Run: headless pygame with SDL's dummy video driver; simulated clock (each Clock.tick advances the game by its frame time, no real sleeping); random seed 0; keys injected as events and as key.get_pressed() state; mouse plan: one left click at the window centre at the start of phase 2, then a move to the lower-right quarter at the start of phase 3; restart key R tapped at the start of phases 3 and 4.
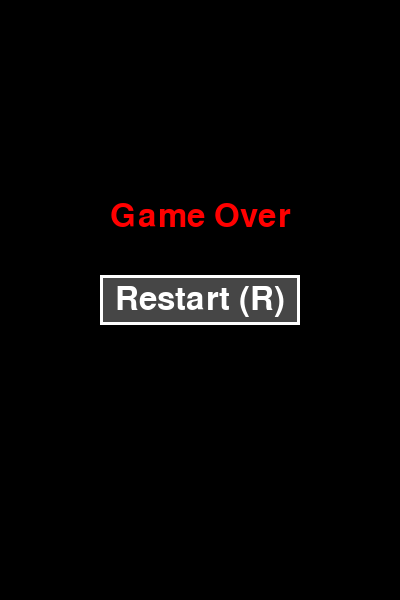
Frame 1 of 4 · flips 1–60 · no input
Frame 2 of 4 · flips 61–180 · clicked the window centre · tapped SPACE, RETURN · held RIGHT (→), D · screen unchanged from frame 1, image omitted
Frame 3 of 4 · flips 181–300 · moved the mouse to the lower-right quarter · tapped R · held DOWN (↓), S · screen unchanged from frame 2, image omitted
Frame 4 of 4 · flips 301–420 · tapped R · held LEFT (←), A, UP (↑), W · screen unchanged from frame 3, image omitted

The pygame program that drew these frames:

import pygame
import sys
import random

# --- Constants ---
SCREEN_WIDTH = 400
SCREEN_HEIGHT = 600
GROUND_HEIGHT = 50
FPS = 60

BIRD_RADIUS = 20
BIRD_X = SCREEN_WIDTH // 4
GRAVITY = 0.5
JUMP_VELOCITY = -10

PIPE_WIDTH = 80
PIPE_GAP = 150
PIPE_SPEED = 3
PIPE_INTERVAL = 1500  # ms between pipes

BUTTON_WIDTH = 200
BUTTON_HEIGHT = 50

# --- Classes ---
class Bird:
    def __init__(self):
        self.reset()

    def reset(self):
        self.x = BIRD_X
        self.y = SCREEN_HEIGHT // 2
        self.vel = 0

    def jump(self):
        self.vel = JUMP_VELOCITY

    def move(self):
        self.vel += GRAVITY
        self.y += self.vel

    def get_rect(self):
        return pygame.Rect(self.x - BIRD_RADIUS,
                           self.y - BIRD_RADIUS,
                           BIRD_RADIUS * 2,
                           BIRD_RADIUS * 2)

    def draw(self, screen):
        pygame.draw.circle(screen, (255, 255, 0), (int(self.x), int(self.y)), BIRD_RADIUS)

class Pipe:
    def __init__(self):
        self.x = SCREEN_WIDTH
        self.height = random.randint(50, SCREEN_HEIGHT - GROUND_HEIGHT - PIPE_GAP - 50)
        self.scored = False

    def reset(self):
        self.__init__()

    def move(self):
        self.x -= PIPE_SPEED

    def off_screen(self):
        return self.x + PIPE_WIDTH < 0

    def collides_with(self, bird_rect):
        top = pygame.Rect(self.x, 0, PIPE_WIDTH, self.height)
        bottom = pygame.Rect(self.x,
                             self.height + PIPE_GAP,
                             PIPE_WIDTH,
                             SCREEN_HEIGHT - GROUND_HEIGHT - (self.height + PIPE_GAP))
        return bird_rect.colliderect(top) or bird_rect.colliderect(bottom)

    def draw(self, screen):
        pygame.draw.rect(screen, (0, 255, 0), (self.x, 0, PIPE_WIDTH, self.height))
        pygame.draw.rect(screen, (0, 255, 0),
                         (self.x,
                          self.height + PIPE_GAP,
                          PIPE_WIDTH,
                          SCREEN_HEIGHT - GROUND_HEIGHT - (self.height + PIPE_GAP)))

def draw_button(screen, font, text, center):
    text_surf = font.render(text, True, (255, 255, 255))
    btn_rect = pygame.Rect(0, 0, BUTTON_WIDTH, BUTTON_HEIGHT)
    btn_rect.center = center
    pygame.draw.rect(screen, (70, 70, 70), btn_rect)
    pygame.draw.rect(screen, (255, 255, 255), btn_rect, 3)
    screen.blit(text_surf,
                (btn_rect.centerx - text_surf.get_width()//2,
                 btn_rect.centery - text_surf.get_height()//2))
    return btn_rect

# --- Main Game ---
def main():
    pygame.init()
    screen = pygame.display.set_mode((SCREEN_WIDTH, SCREEN_HEIGHT))
    clock = pygame.time.Clock()
    font = pygame.font.SysFont(None, 48)

    bird = Bird()
    pipes = []
    score = 0

    ADDPIPE = pygame.USEREVENT + 1
    pygame.time.set_timer(ADDPIPE, PIPE_INTERVAL)

    game_active = True
    running = True

    while running:
        clock.tick(FPS)
        for event in pygame.event.get():
            if event.type == pygame.QUIT:
                running = False

            if game_active:
                if event.type == pygame.KEYDOWN and event.key == pygame.K_SPACE:
                    bird.jump()
                if event.type == ADDPIPE:
                    pipes.append(Pipe())
            else:
                # In game-over state: restart on R or click button
                if event.type == pygame.KEYDOWN and event.key in (pygame.K_r, pygame.K_SPACE):
                    game_active = True
                    bird.reset()
                    pipes.clear()
                    score = 0
                if event.type == pygame.MOUSEBUTTONDOWN and event.button == 1:
                    if restart_btn.collidepoint(event.pos):
                        game_active = True
                        bird.reset()
                        pipes.clear()
                        score = 0

        if game_active:
            # --- Update ---
            bird.move()
            for pipe in pipes:
                pipe.move()
                if not pipe.scored and pipe.x + PIPE_WIDTH < bird.x:
                    score += 1
                    pipe.scored = True
            pipes = [p for p in pipes if not p.off_screen()]

            # Collision?
            bird_rect = bird.get_rect()
            if (bird.y - BIRD_RADIUS <= 0 or
                bird.y + BIRD_RADIUS >= SCREEN_HEIGHT - GROUND_HEIGHT or
                any(p.collides_with(bird_rect) for p in pipes)):
                game_active = False

            # --- Draw Play ---
            screen.fill((135, 206, 235))
            for pipe in pipes:
                pipe.draw(screen)
            pygame.draw.rect(screen, (222, 184, 135),
                             (0, SCREEN_HEIGHT - GROUND_HEIGHT, SCREEN_WIDTH, GROUND_HEIGHT))
            bird.draw(screen)
            score_surf = font.render(str(score), True, (255, 255, 255))
            screen.blit(score_surf,
                        (SCREEN_WIDTH//2 - score_surf.get_width()//2, 20))
        else:
            # --- Draw Game Over & Button ---
            screen.fill((0, 0, 0))
            over_surf = font.render("Game Over", True, (255, 0, 0))
            screen.blit(over_surf,
                        (SCREEN_WIDTH//2 - over_surf.get_width()//2,
                         SCREEN_HEIGHT//2 - 100))
            restart_btn = draw_button(screen, font, "Restart (R)", (SCREEN_WIDTH//2, SCREEN_HEIGHT//2))

        pygame.display.flip()

    pygame.quit()
    sys.exit()

if __name__ == "__main__":
    main()
